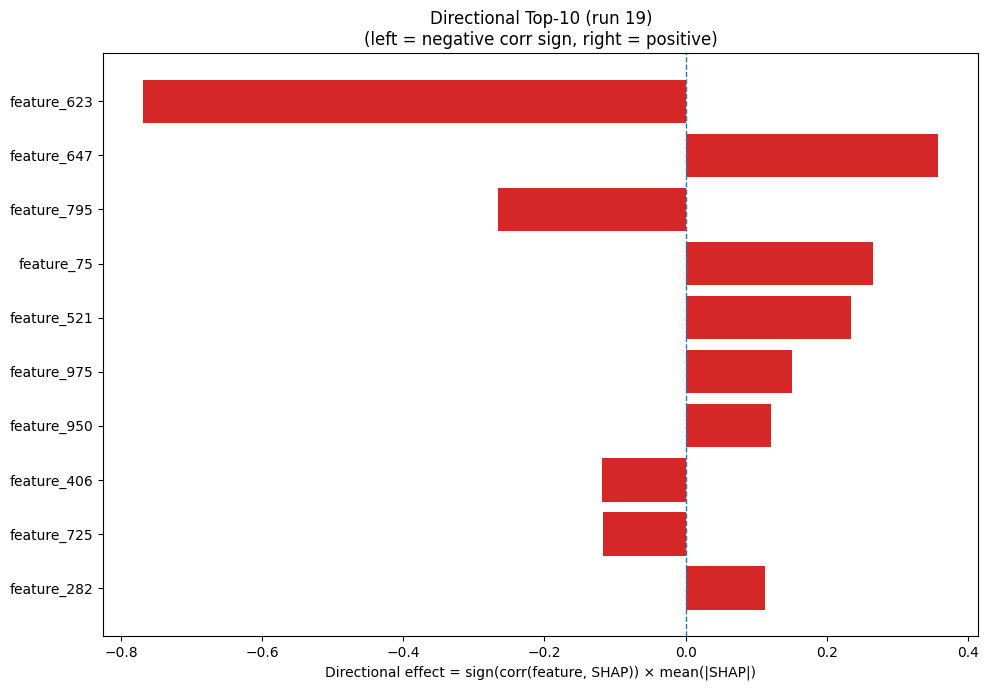

The table this chart was drawn from, first rows:
Index, Feature, CorrSign, MeanAbsSHAP, DirectionalEffect
623, feature_623, -1.0, 0.7685, -0.7685
647, feature_647, 1.0, 0.3582, 0.3582
795, feature_795, -1.0, 0.2656, -0.2656
75, feature_75, 1.0, 0.2655, 0.2655
521, feature_521, 1.0, 0.2338, 0.2338
975, feature_975, 1.0, 0.1508, 0.1508
950, feature_950, 1.0, 0.1211, 0.1211
406, feature_406, -1.0, 0.1189, -0.1189
725, feature_725, -1.0, 0.1169, -0.1169
282, feature_282, 1.0, 0.1122, 0.1122
280, feature_280, -1.0, 0.09973, -0.09973
853, feature_853, 1.0, 0.09615, 0.09615
659, feature_659, 1.0, 0.09304, 0.09304
260, feature_260, 1.0, 0.09251, 0.09251
502, feature_502, 1.0, 0.09146, 0.09146
418, feature_418, -1.0, 0.08724, -0.08724
358, feature_358, 1.0, 0.07592, 0.07592
197, feature_197, 1.0, 0.06723, 0.06723
188, feature_188, 1.0, 0.05634, 0.05634
481, feature_481, 1.0, 0.05608, 0.05608
912, feature_912, -1.0, 0.05295, -0.05295
420, feature_420, 1.0, 0.05181, 0.05181
776, feature_776, -1.0, 0.05129, -0.05129
744, feature_744, -1.0, 0.04795, -0.04795
109, feature_109, -1.0, 0.04685, -0.04685
19, feature_19, 1.0, 0.04257, 0.04257
151, feature_151, 1.0, 0.04068, 0.04068
598, feature_598, -1.0, 0.03702, -0.03702
480, feature_480, -1.0, 0.03674, -0.03674
573, feature_573, 1.0, 0.03564, 0.03564
429, feature_429, 1.0, 0.03347, 0.03347
181, feature_181, -1.0, 0.03132, -0.03132
443, feature_443, 1.0, 0.0301, 0.0301
984, feature_984, 1.0, 0.02907, 0.02907
698, feature_698, -1.0, 0.0287, -0.0287
620, feature_620, 1.0, 0.02802, 0.02802
944, feature_944, -1.0, 0.02718, -0.02718
93, feature_93, -1.0, 0.02647, -0.02647
266, feature_266, -1.0, 0.02534, -0.02534
411, feature_411, -1.0, 0.02468, -0.02468
191, feature_191, -1.0, 0.02461, -0.02461
104, feature_104, 1.0, 0.0246, 0.0246
718, feature_718, -1.0, 0.02445, -0.02445
113, feature_113, 1.0, 0.02359, 0.02359
582, feature_582, 1.0, 0.0228, 0.0228
102, feature_102, 1.0, 0.02225, 0.02225
448, feature_448, 1.0, 0.02059, 0.02059
714, feature_714, 1.0, 0.02044, 0.02044
838, feature_838, 1.0, 0.02011, 0.02011
1004, feature_1004, -1.0, 0.01894, -0.01894
421, feature_421, -1.0, 0.01885, -0.01885
36, feature_36, 1.0, 0.01873, 0.01873
542, feature_542, 1.0, 0.01861, 0.01861
395, feature_395, 1.0, 0.01806, 0.01806
135, feature_135, -1.0, 0.0176, -0.0176
262, feature_262, -1.0, 0.01746, -0.01746
153, feature_153, 1.0, 0.01714, 0.01714
1000, feature_1000, -1.0, 0.01694, -0.01694
412, feature_412, -1.0, 0.01639, -0.01639
954, feature_954, -1.0, 0.01629, -0.01629
... 964 more rows
